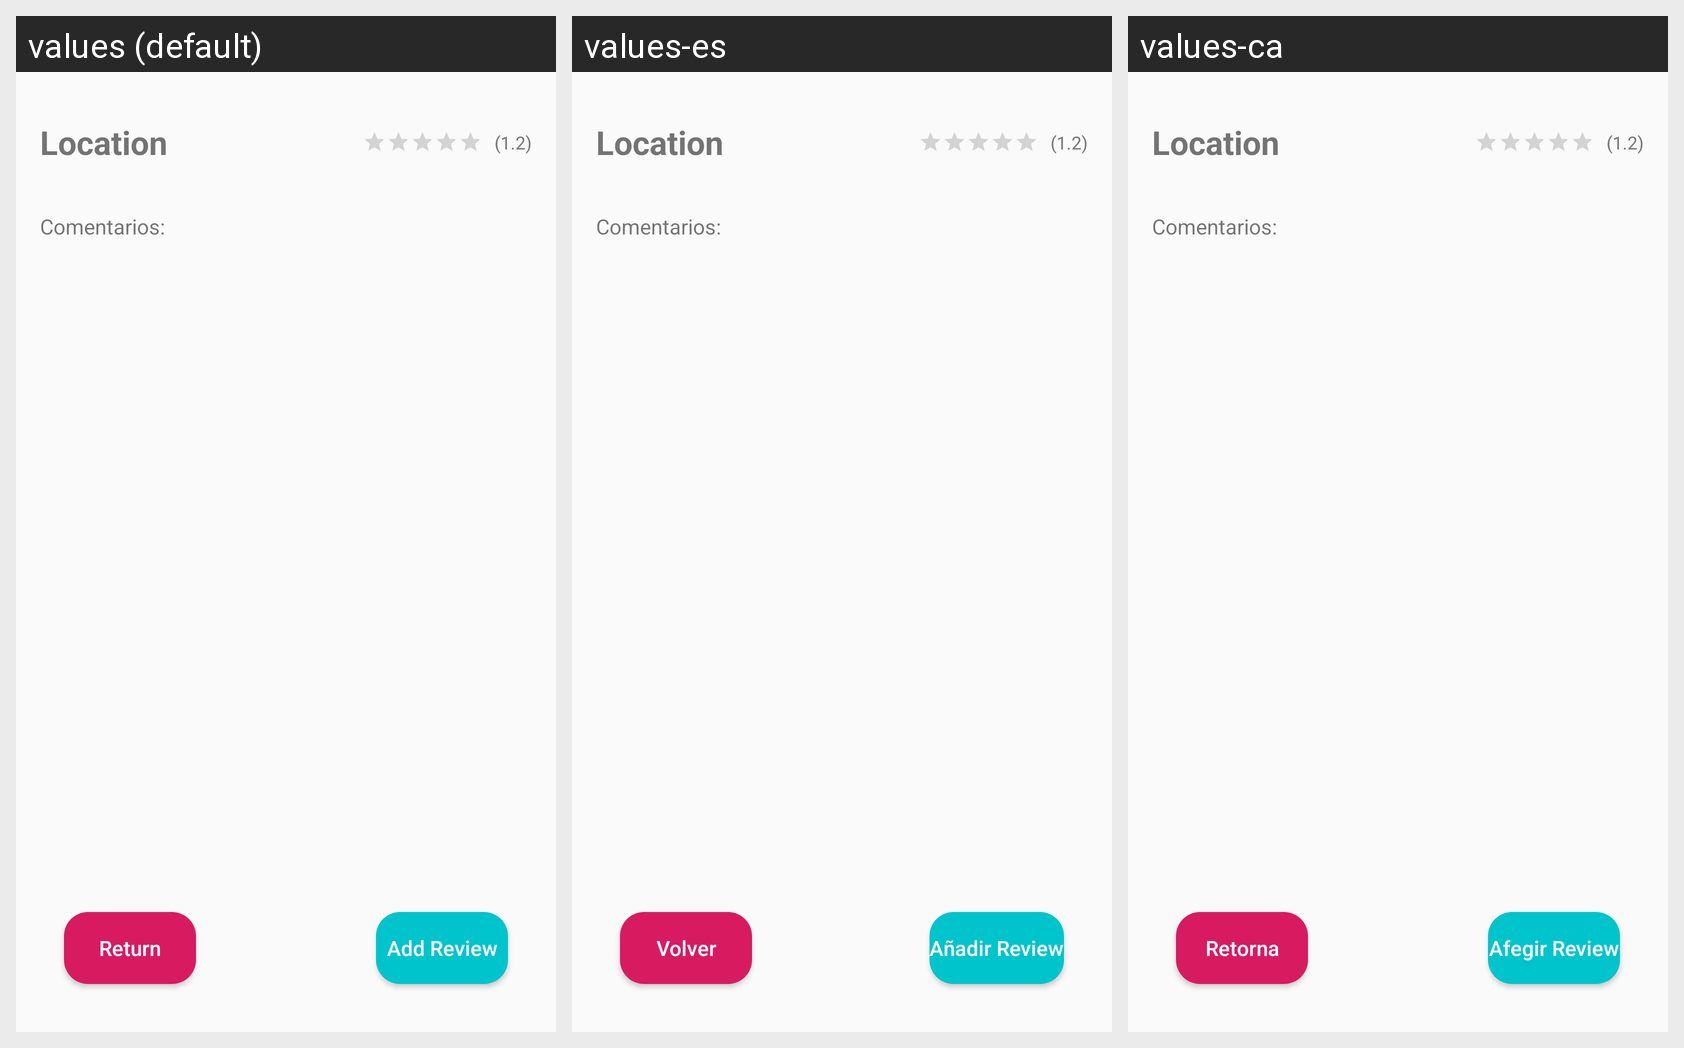

The Android screen above is rendered under several locales of the same app. Produce the string resources it draws, with the default and per-locale values.
Android screen res/layout/activity_review.xml rendered under 3 locales, left to right: values (default), values-es, values-ca. Device: Nexus 5 (rendered at 1080×1920; each locale shown at half size, 540×960, under a caption strip naming it); theme Theme.AppCompat.Light.NoActionBar.
Strings drawn on this screen, with the default value and each locale's value (text and hints the layout hard-codes, and strings that could not be matched under every locale, appear in the picture but are not listed):

add_review
  values: Add Review
  values-es: Añadir Review
  values-ca: Afegir Review

goBack
  values: Return
  values-es: Volver
  values-ca: Retorna
